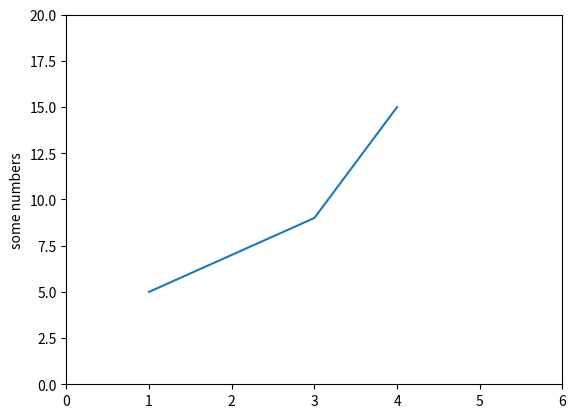

This chart was generated by the following Python code:
import matplotlib.pyplot as plot

plot.plot([1, 2, 3, 4], [5, 7, 9, 15])
plot.ylabel('some numbers')
plot.axis([0, 6, 0, 20])
plot.show()
